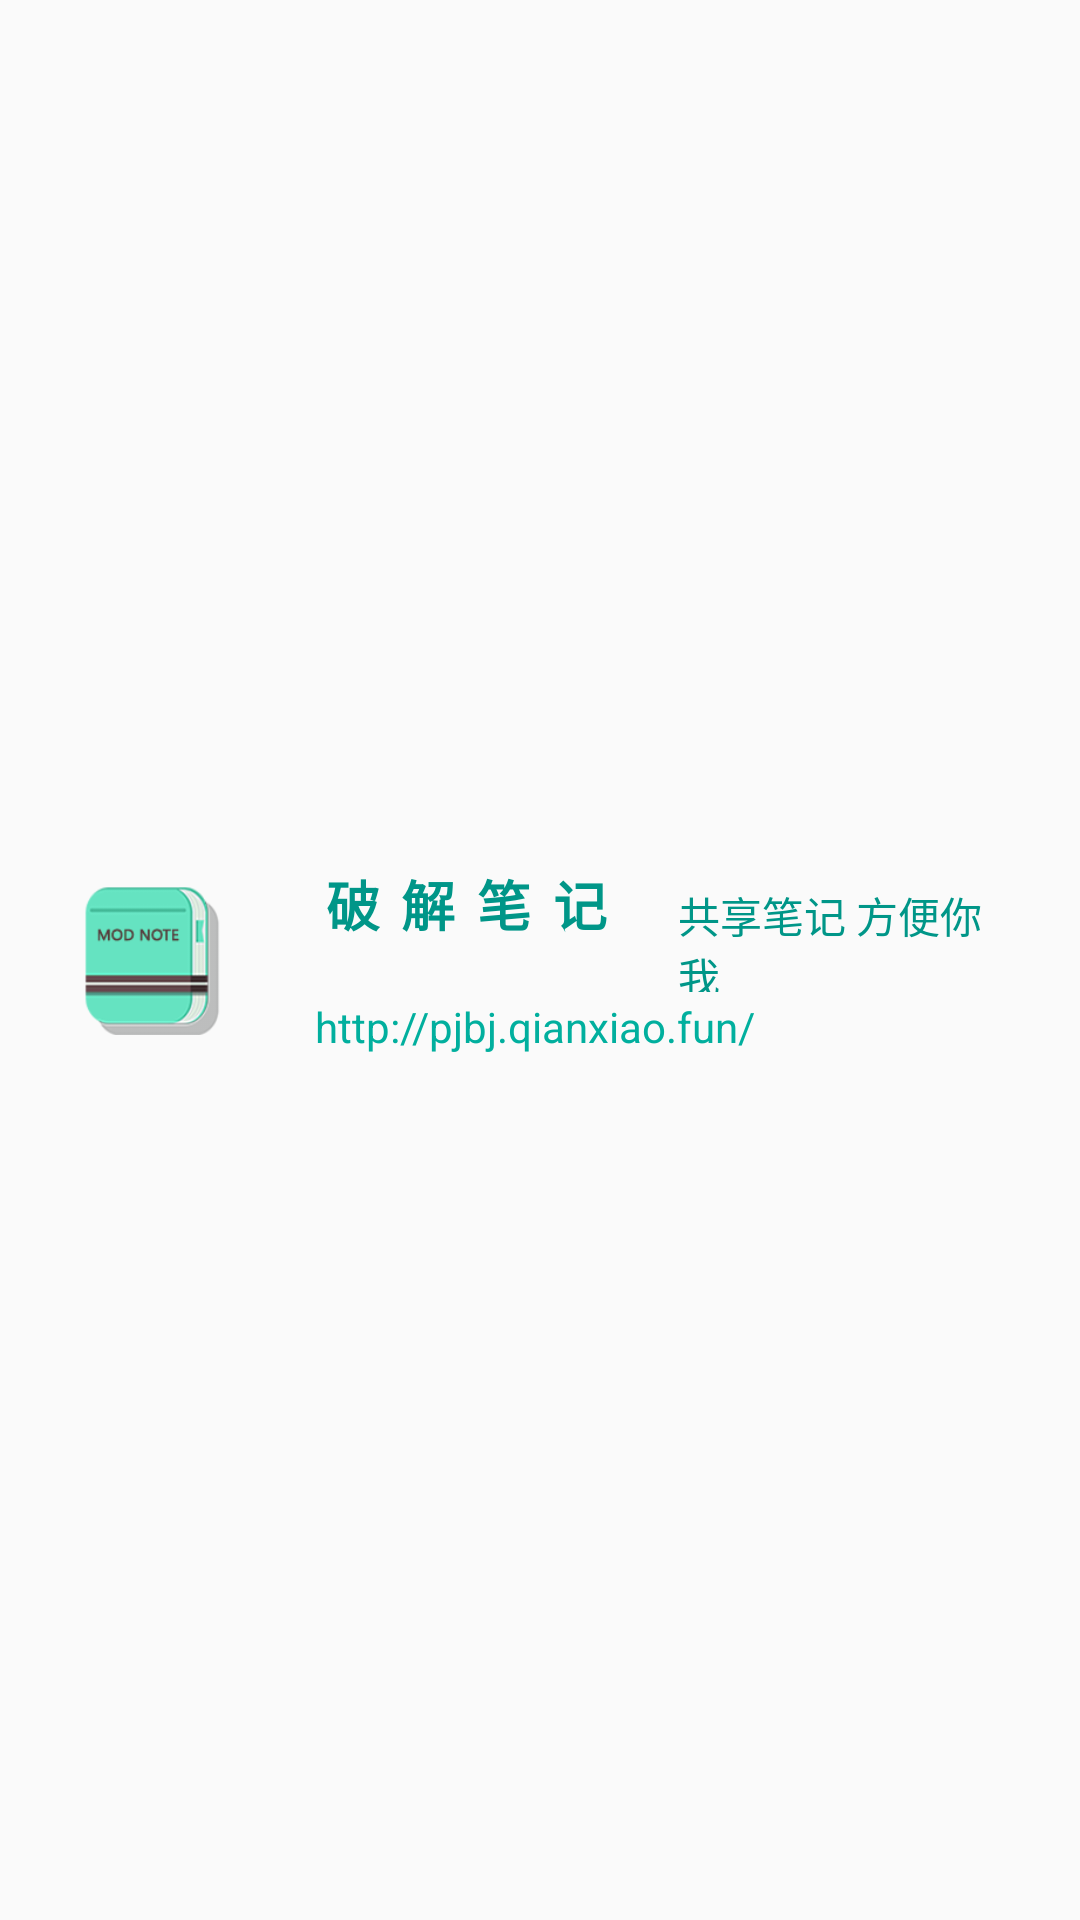

Reconstruct the res/layout file that produces this screen, plus the resources it refers to.
<!-- AndroidManifest.xml: application theme AppTheme -->
<!-- res/layout/layout_logo.xml -->
<?xml version="1.0" encoding="utf-8"?>
<LinearLayout
    xmlns:android="http://schemas.android.com/apk/res/android" android:layout_width="match_parent"
    android:layout_height="wrap_content"
    android:orientation="horizontal"
    android:gravity="center"
    android:paddingTop="15dp"
    android:paddingBottom="15dp"
    android:paddingStart="25dp"
    android:paddingEnd="25dp">
    <ImageView
        android:layout_width="50dp"
        android:layout_height="50dp"
        android:src="@drawable/icon"/>
    <LinearLayout
        android:layout_width="wrap_content"
        android:layout_height="wrap_content"
        android:orientation="vertical">
        <LinearLayout
            android:layout_width="wrap_content"
            android:layout_height="wrap_content"
            android:orientation="horizontal">
            <TextView
                android:layout_width="wrap_content"
                android:layout_height="wrap_content"
                android:text="破解笔记"
                android:textStyle="bold"
                android:textSize="18sp"
                android:letterSpacing="0.4"
                android:layout_marginStart="30dp"
                android:textColor="@color/colorPrimary"/>
            <TextView
                android:layout_width="wrap_content"
                android:layout_height="wrap_content"
                android:layout_marginStart="20dp"
                android:layout_marginTop="2dp"
                android:text="共享笔记 方便你我"
                android:textSize="14sp"
                android:textColor="@color/colorPrimary"/>

        </LinearLayout>
        <TextView
            android:layout_width="wrap_content"
            android:layout_height="wrap_content"
            android:layout_marginStart="30dp"
            android:layout_marginTop="2dp"
            android:text="http://pjbj.qianxiao.fun/"
            android:textSize="14sp"
            android:textColor="#01AF9E"/>

    </LinearLayout>

</LinearLayout>
<!-- resources referenced by this layout -->
<resources>
  <color name="colorPrimary">#009688</color>
  <!-- drawable icon: png bitmap (drawable, 9205 bytes) -->
  <style name="AppTheme" parent="Theme.AppCompat.Light.NoActionBar">
          
          <item name="colorPrimary">@color/colorPrimary</item>
          <item name="colorPrimaryDark">@color/colorPrimaryDark</item>
          <item name="colorAccent">@color/colorAccent</item>
      </style>
  <color name="colorPrimaryDark">#00695C</color>
  <color name="colorAccent">#03DAC5</color>
</resources>
